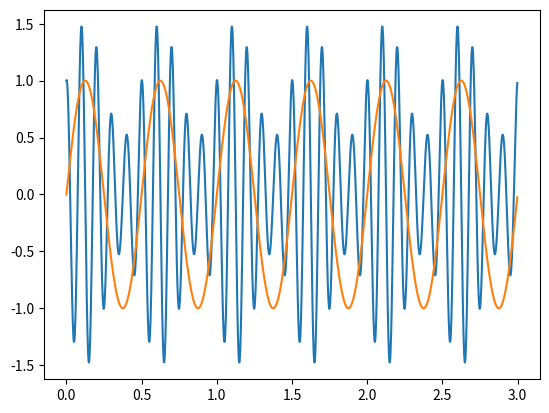
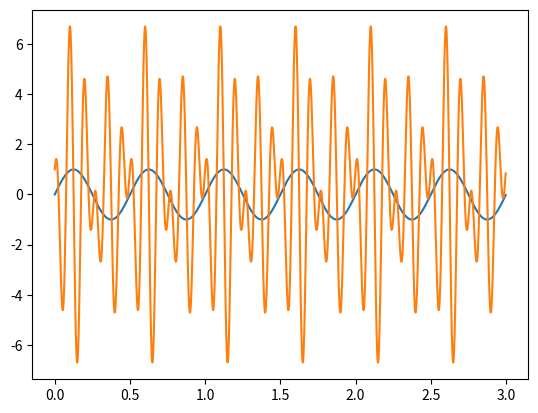
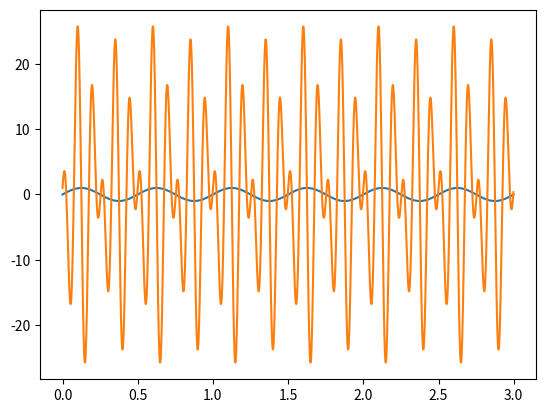
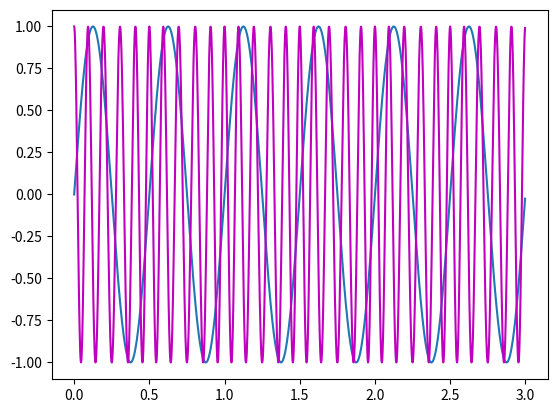
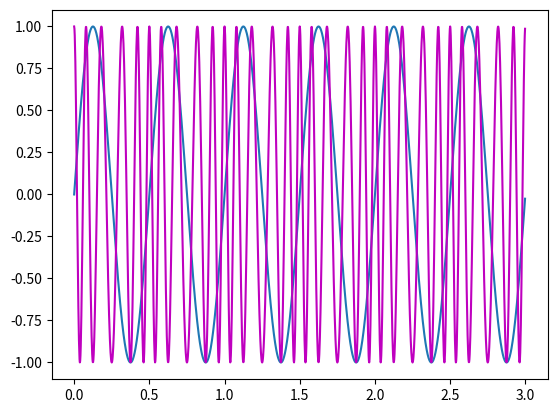
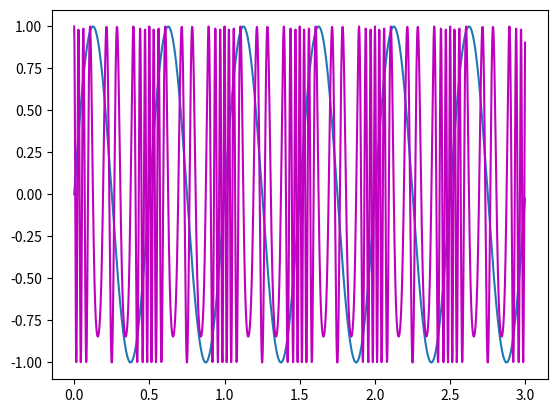
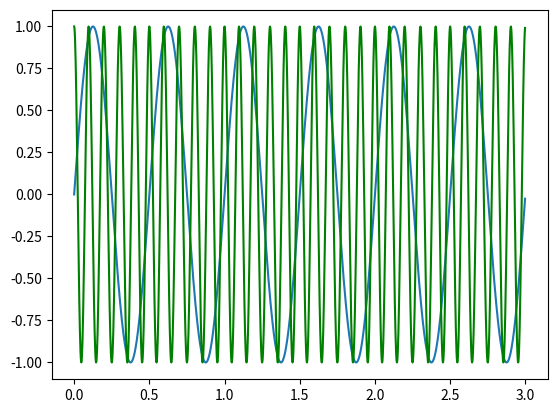
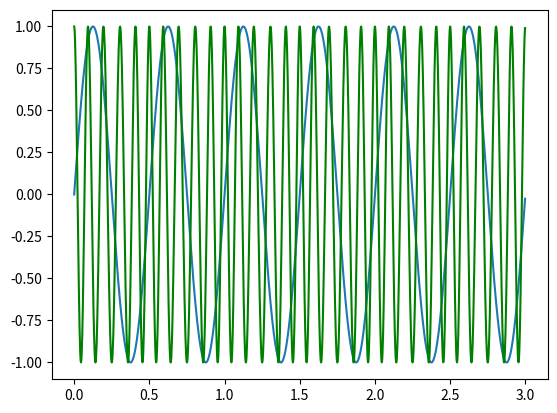
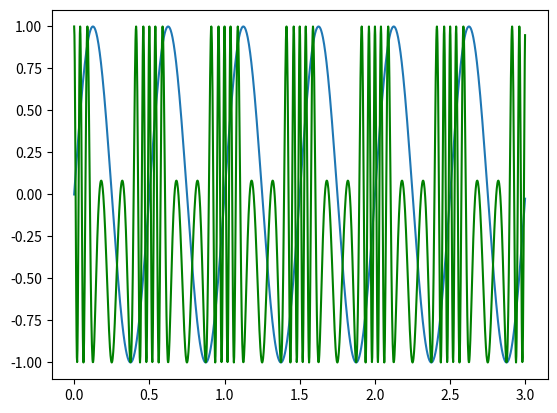
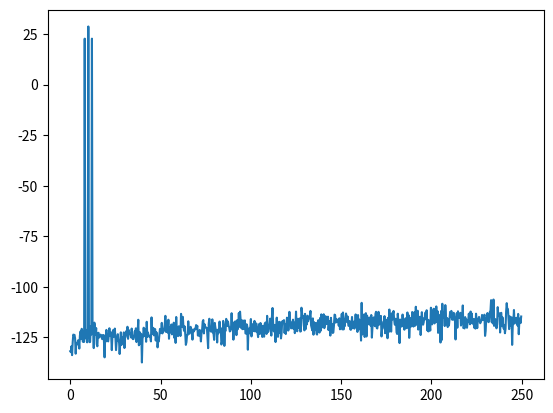
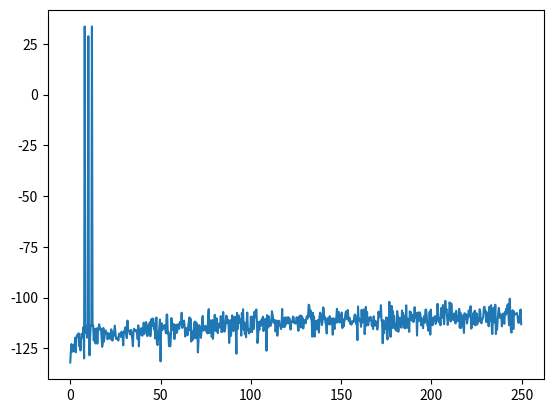
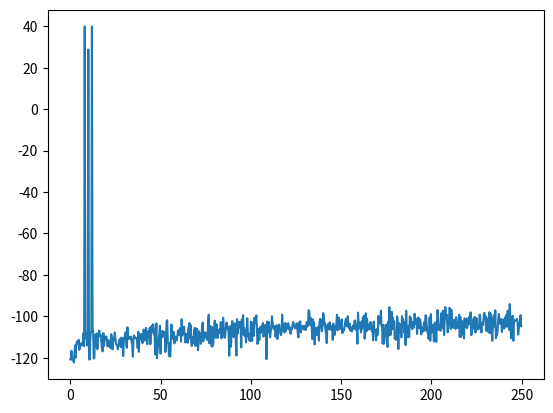
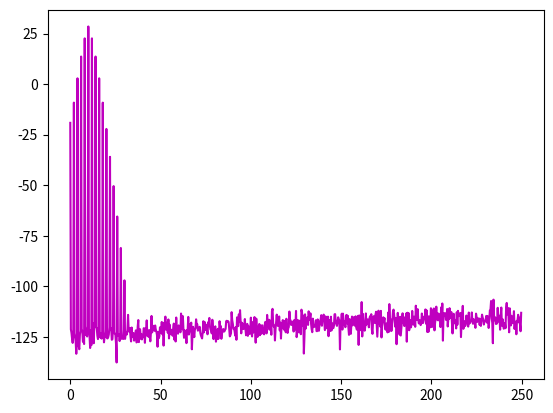
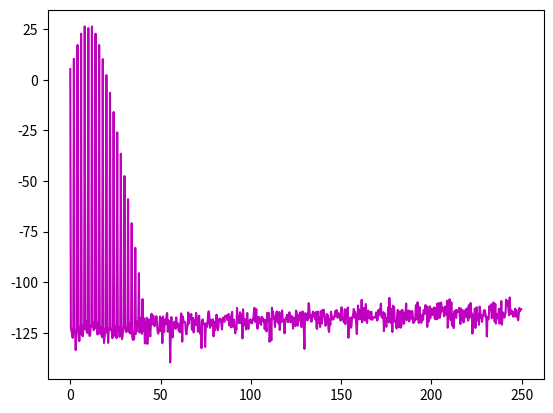
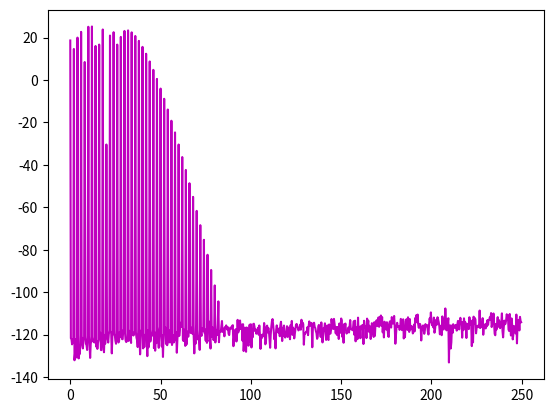
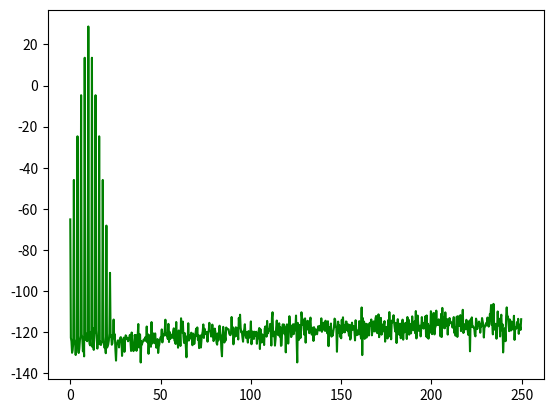

The script that saved these images, in order:
import numpy as np
import matplotlib.pyplot as plt
from PIL import Image
import pandas as pd
from time import time
import cmath
import math
from functools import partial

Tc = 3.0 #czas próbkowania w sekudnach
fs = 500 #częstotliwość próbkowania musi być większa lub równa 2*(max(fn, fm)
fi = 180
f = 1000 #częstotliwość
N = int(Tc * fs)
fn = 10
fm = 2
def m(t):
    return math.sin(2*math.pi*t*fm)

#sygnał zmodulowanyu amplitudowo:
def za(t, ka):
    return ((ka*m(t)+1)*math.cos(2*math.pi*fn*t))

#sygbał zmodulowany kątowo
def zp(t, kp): #modulacja fazy
    return math.cos(2*math.pi*t*fn+(kp*m(t)))
def zf(t, kf): #modulacja częstotliwości
    return math.cos(2*math.pi*fn*t+(kf/fm)*m(t))

#zadanie 1 i 2
#k - głębokość modulacji
def wywolanie(Tc, fs, N, funkcja):
    x = []
    y = []
    for n in range(0, N):
        t = n / fs
        x.append(t)
        w = funkcja(t)
        y.append(w)
    return x, y

x0, y0 = wywolanie(Tc, fs, N, m)


x1, y1 = wywolanie(Tc, fs, N, partial(za, ka=0.5))
plt.plot(x1, y1)
plt.plot(x0, y0)
plt.show()
plt.savefig('za_a.png')

x2, y2 = wywolanie(Tc, fs, N, partial(za, ka=6))
plt.plot(x0, y0)
plt.plot(x2, y2)
plt.show()
plt.savefig('za_b.png')

x3, y3 = wywolanie(Tc, fs, N, partial(za, ka=26))
plt.plot(x0, y0)
plt.plot(x3, y3)
plt.show()
plt.savefig('za_c.png')

x4, y4 = wywolanie(Tc, fs, N, partial(zp, kp=0.5))
plt.plot(x0, y0)
plt.plot(x4, y4, 'm')
plt.show()
plt.savefig('zp_a.png')

x5, y5 = wywolanie(Tc, fs, N, partial(zp, kp=math.pi/2))
plt.plot(x0, y0)
plt.plot(x5, y5, 'm')
plt.show()
plt.savefig('zp_b.png')

x6, y6 = wywolanie(Tc, fs, N, partial(zp, kp=4*math.pi))
plt.plot(x0, y0)
plt.plot(x6, y6, 'm')
plt.show()
plt.savefig('zp_c.png')

x7, y7 = wywolanie(Tc, fs, N, partial(zf, kf=0.5))
plt.plot(x0, y0)
plt.plot(x7, y7, 'g')
plt.show()
plt.savefig('zf_a.png')

x8, y8 = wywolanie(Tc, fs, N, partial(zf, kf=math.pi/3))
plt.plot(x0, y0)
plt.plot(x8, y8, 'g')
plt.show()
plt.savefig('zf_b.png')

x9, y9 = wywolanie(Tc, fs, N, partial(zf, kf=5*math.pi))
plt.plot(x0, y0)
plt.plot(x9, y9, 'g')
plt.show()
plt.savefig('zf_c.png')

#zadanie 3
def dft(y, N):
    wyjscie = []
    for k in range(N):
        wynik = 0
        for n in range(N):
            wynik += y[n] * cmath.exp((-1j * 2 * math.pi * k * n) / N)
        wyjscie.append(wynik)
    return wyjscie

def M(y, N):
    przyklad = dft(y, N)
    wyjscie1 = []
    for k in range(int(N / 2)):
        wyjscie1.append(np.sqrt((np.real(przyklad[k])) ** 2 + (np.imag(przyklad[k])) ** 2))
    return wyjscie1

def Mprim(y, N):
    przyklad2 = M(y, N)
    wyjscie2 = []
    for k in range(int(N / 2)):
        wyjscie2.append(10 * np.log10(przyklad2[k]))
    return wyjscie2

def skala(fs, N):
    wyjscie3 = []
    for k in range(int(N / 2)):
        wyjscie3.append(k * fs / N)
    return wyjscie3

x, y = wywolanie(Tc, fs, N, partial(za, ka=0.5))
M(y, N)
y1 = Mprim(y, N)
x1 = skala(fs, N)
plt.plot(x1, y1)
plt.show()
plt.savefig('za_a_widmo.png')

x, y = wywolanie(Tc, fs, N, partial(za, ka=6))
M(y, N)
y2 = Mprim(y, N)
x2 = skala(fs, N)
plt.plot(x2, y2)
plt.show()
plt.savefig('za_b_widmo.png')

x, y = wywolanie(Tc, fs, N, partial(za, ka=26))
M(y, N)
y3 = Mprim(y, N)
x3 = skala(fs, N)
plt.plot(x3, y3)
plt.show()
plt.savefig('za_c_widmo.png')

x, y = wywolanie(Tc, fs, N, partial(zp, kp=0.5))
M(y, N)
y4 = Mprim(y, N)
x4 = skala(fs, N)
plt.plot(x4, y4, 'm')
plt.show()
plt.savefig('zp_a_widmo.png')

x, y = wywolanie(Tc, fs, N, partial(zp, kp=math.pi/2))
M(y, N)
y5 = Mprim(y, N)
x5 = skala(fs, N)
plt.plot(x5, y5, 'm')
plt.show()
plt.savefig('zp_b_widmo.png')

x, y = wywolanie(Tc, fs, N, partial(zp, kp=4*math.pi))
M(y, N)
y6 = Mprim(y, N)
x6 = skala(fs, N)
plt.plot(x6, y6, 'm')
plt.show()
plt.savefig('zp_c_widmo.png')

x, y = wywolanie(Tc, fs, N, partial(zf, kf=0.12))
M(y, N)
y7 = Mprim(y, N)
x7 = skala(fs, N)
plt.plot(x7, y7, 'g')
plt.show()
plt.savefig('zf_a_widmo.png')

x, y = wywolanie(Tc, fs, N, partial(zf, kf=math.pi/3))
M(y, N)
y8 = Mprim(y, N)
x8 = skala(fs, N)
plt.plot(x8, y8, 'g')
plt.show()
plt.savefig('zf_b_widmo.png')

x, y = wywolanie(Tc, fs, N, partial(zf, kf=5*math.pi))
M(y, N)
y9 = Mprim(y, N)
x9 = skala(fs, N)
plt.plot(x9, y9, 'g')
plt.show()
plt.savefig('zf_c_widmo.png')

#zad4
